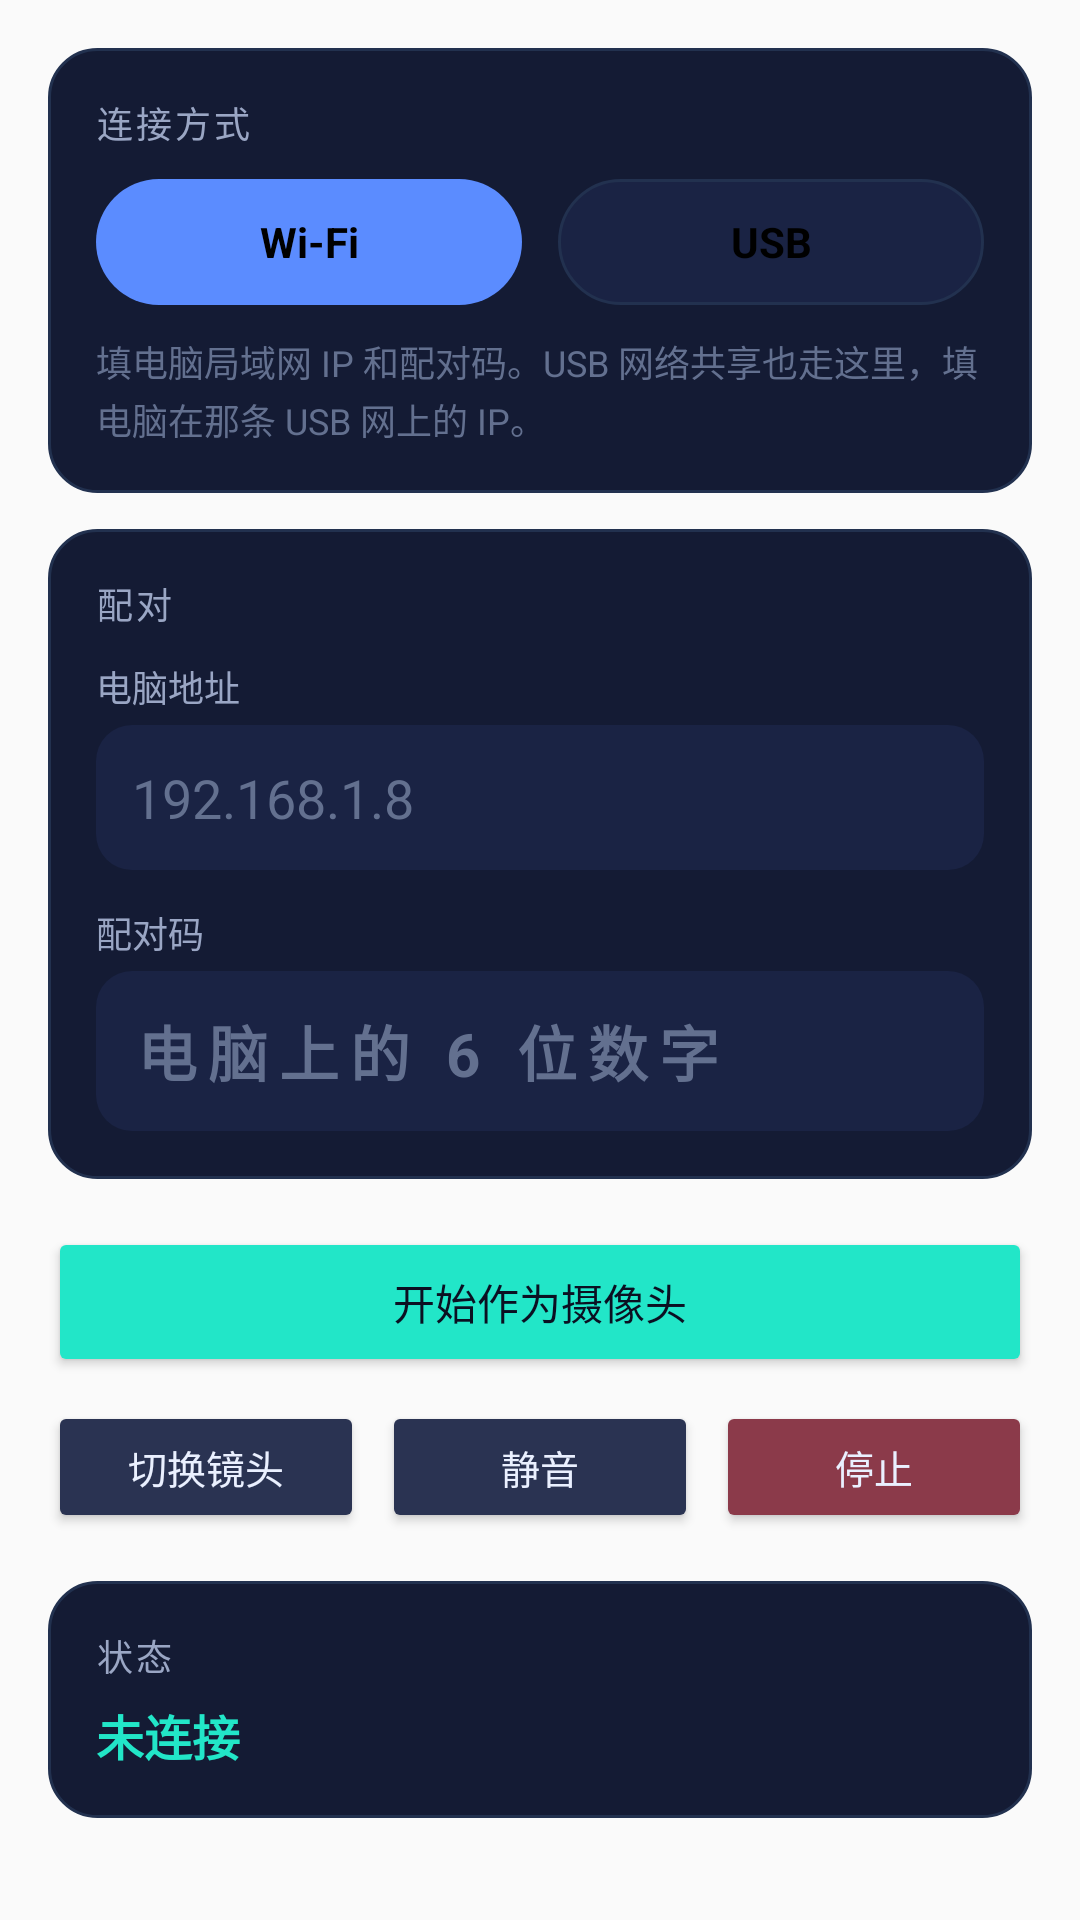

The Android layout XML behind this screen, and the referenced resources:
<!-- AndroidManifest.xml: application theme Theme.AppCompat.DayNight.NoActionBar -->
<!-- res/layout/tab_camera.xml -->
<?xml version="1.0" encoding="utf-8"?>
<LinearLayout xmlns:android="http://schemas.android.com/apk/res/android"
    android:layout_width="match_parent"
    android:layout_height="wrap_content"
    android:orientation="vertical"
    android:padding="16dp">

    <LinearLayout
        android:layout_width="match_parent"
        android:layout_height="wrap_content"
        android:background="@drawable/bg_card"
        android:orientation="vertical"
        android:padding="16dp">

        <TextView
            style="@style/DustX.CardLabel"
            android:text="连接方式" />

        <RadioGroup
            android:id="@+id/cam_transport"
            android:layout_width="match_parent"
            android:layout_height="wrap_content"
            android:layout_marginTop="10dp"
            android:orientation="horizontal">

            <RadioButton
                android:id="@+id/cam_wifi"
                android:layout_width="0dp"
                android:layout_height="42dp"
                android:layout_marginEnd="6dp"
                android:layout_weight="1"
                android:background="@drawable/bg_chip"
                android:button="@null"
                android:checked="true"
                android:gravity="center"
                android:text="Wi‑Fi"
                android:textColor="@color/chip_text"
                android:textStyle="bold" />

            <RadioButton
                android:id="@+id/cam_usb"
                android:layout_width="0dp"
                android:layout_height="42dp"
                android:layout_marginStart="6dp"
                android:layout_weight="1"
                android:background="@drawable/bg_chip"
                android:button="@null"
                android:gravity="center"
                android:text="USB"
                android:textColor="@color/chip_text"
                android:textStyle="bold" />
        </RadioGroup>

        <TextView
            android:id="@+id/cam_mode_hint"
            style="@style/DustX.Hint"
            android:layout_marginTop="10dp"
            android:text="填电脑局域网 IP 和配对码。USB 网络共享也走这里，填电脑在那条 USB 网上的 IP。" />
    </LinearLayout>

    <LinearLayout
        android:id="@+id/cam_pair_card"
        android:layout_width="match_parent"
        android:layout_height="wrap_content"
        android:layout_marginTop="12dp"
        android:background="@drawable/bg_card"
        android:orientation="vertical"
        android:padding="16dp">

        <TextView
            style="@style/DustX.CardLabel"
            android:text="配对" />

        <TextView
            android:layout_width="match_parent"
            android:layout_height="wrap_content"
            android:layout_marginTop="10dp"
            android:text="电脑地址"
            android:textColor="@color/muted"
            android:textSize="12sp" />

        <EditText
            android:id="@+id/cam_host"
            android:layout_width="match_parent"
            android:layout_height="wrap_content"
            android:layout_marginTop="4dp"
            android:background="@drawable/bg_input"
            android:hint="192.168.1.8"
            android:inputType="textUri"
            android:padding="12dp"
            android:textColor="@color/text"
            android:textColorHint="@color/hint" />

        <TextView
            android:layout_width="match_parent"
            android:layout_height="wrap_content"
            android:layout_marginTop="12dp"
            android:text="配对码"
            android:textColor="@color/muted"
            android:textSize="12sp" />

        <EditText
            android:id="@+id/cam_token"
            android:layout_width="match_parent"
            android:layout_height="wrap_content"
            android:layout_marginTop="4dp"
            android:background="@drawable/bg_input"
            android:hint="电脑上的 6 位数字"
            android:inputType="number"
            android:letterSpacing="0.18"
            android:maxLength="6"
            android:padding="12dp"
            android:textColor="@color/gold"
            android:textColorHint="@color/hint"
            android:textSize="20sp"
            android:textStyle="bold" />
    </LinearLayout>

    <Button
        android:id="@+id/cam_start"
        android:layout_width="match_parent"
        android:layout_height="50dp"
        android:layout_marginTop="16dp"
        android:backgroundTint="@color/mint"
        android:text="开始作为摄像头"
        android:textColor="@color/ink" />

    <LinearLayout
        android:layout_width="match_parent"
        android:layout_height="wrap_content"
        android:layout_marginTop="8dp"
        android:orientation="horizontal">

        <Button
            android:id="@+id/cam_switch"
            android:layout_width="0dp"
            android:layout_height="44dp"
            android:layout_marginEnd="6dp"
            android:layout_weight="1"
            android:backgroundTint="@color/ghost"
            android:text="切换镜头"
            android:textColor="@color/text"
            android:textSize="13sp" />

        <Button
            android:id="@+id/cam_mute"
            android:layout_width="0dp"
            android:layout_height="44dp"
            android:layout_marginEnd="6dp"
            android:layout_weight="1"
            android:backgroundTint="@color/ghost"
            android:text="静音"
            android:textColor="@color/text"
            android:textSize="13sp" />

        <Button
            android:id="@+id/cam_stop"
            android:layout_width="0dp"
            android:layout_height="44dp"
            android:layout_weight="1"
            android:backgroundTint="@color/danger"
            android:text="停止"
            android:textColor="@color/text"
            android:textSize="13sp" />
    </LinearLayout>

    <LinearLayout
        android:layout_width="match_parent"
        android:layout_height="wrap_content"
        android:layout_marginTop="16dp"
        android:background="@drawable/bg_card"
        android:orientation="vertical"
        android:padding="16dp">

        <TextView
            style="@style/DustX.CardLabel"
            android:text="状态" />

        <TextView
            android:id="@+id/cam_status"
            android:layout_width="match_parent"
            android:layout_height="wrap_content"
            android:layout_marginTop="6dp"
            android:text="未连接"
            android:textColor="@color/mint"
            android:textSize="16sp"
            android:textStyle="bold" />
    </LinearLayout>
</LinearLayout>
<!-- resources referenced by this layout -->
<resources>
  <color name="danger">#8B3A4A</color>
  <color name="ghost">#2A3352</color>
  <color name="gold">#FFD15C</color>
  <color name="hint">#63708F</color>
  <color name="ink">#0B1022</color>
  <color name="mint">#22E6C8</color>
  <color name="muted">#9AA6C4</color>
  <color name="text">#EAF0FF</color>
  <!-- drawable bg_card (drawable) -->
  <?xml version="1.0" encoding="utf-8"?>
  <shape xmlns:android="http://schemas.android.com/apk/res/android">
      <solid android:color="@color/card" />
      <stroke
          android:width="1dp"
          android:color="@color/card_stroke" />
      <corners android:radius="16dp" />
  </shape>
  <!-- drawable bg_chip (drawable) -->
  <?xml version="1.0" encoding="utf-8"?>
  <selector xmlns:android="http://schemas.android.com/apk/res/android">
      <item android:state_checked="true">
          <shape>
              <solid android:color="@color/accent" />
              <corners android:radius="22dp" />
          </shape>
      </item>
      <item>
          <shape>
              <solid android:color="@color/input" />
              <stroke
                  android:width="1dp"
                  android:color="@color/card_stroke" />
              <corners android:radius="22dp" />
          </shape>
      </item>
  </selector>
  <!-- drawable bg_input (drawable) -->
  <?xml version="1.0" encoding="utf-8"?>
  <shape xmlns:android="http://schemas.android.com/apk/res/android">
      <solid android:color="@color/input" />
      <corners android:radius="12dp" />
  </shape>
  <style name="DustX.CardLabel">
          <item name="android:layout_width">match_parent</item>
          <item name="android:layout_height">wrap_content</item>
          <item name="android:textColor">@color/muted</item>
          <item name="android:textSize">12sp</item>
          <item name="android:textAllCaps">true</item>
          <item name="android:letterSpacing">0.08</item>
      </style>
  <style name="DustX.Hint">
          <item name="android:layout_width">match_parent</item>
          <item name="android:layout_height">wrap_content</item>
          <item name="android:textColor">@color/hint</item>
          <item name="android:textSize">12sp</item>
          <item name="android:lineSpacingExtra">2dp</item>
      </style>
  <color name="card">#141B34</color>
  <color name="card_stroke">#22314F</color>
  <color name="accent">#5B8CFF</color>
  <color name="input">#1A2344</color>
</resources>
